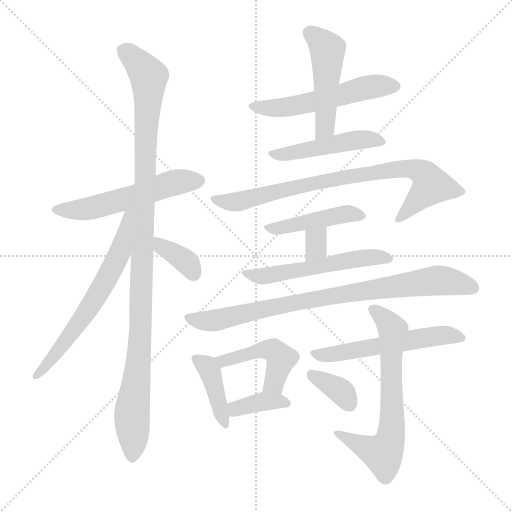
t = 0.00 s
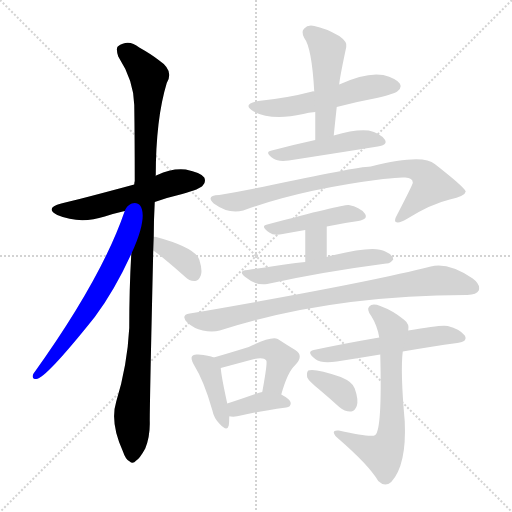
t = 2.51 s
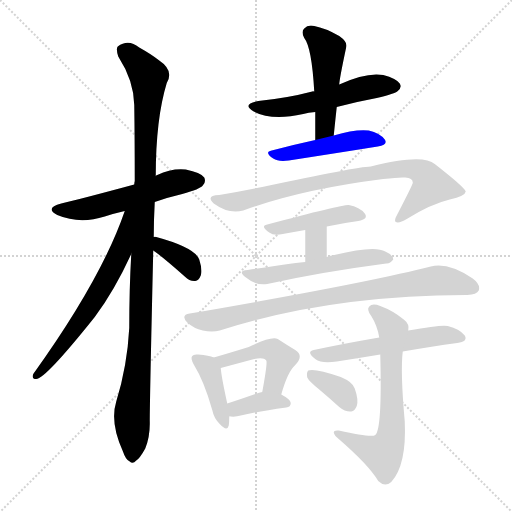
t = 5.02 s
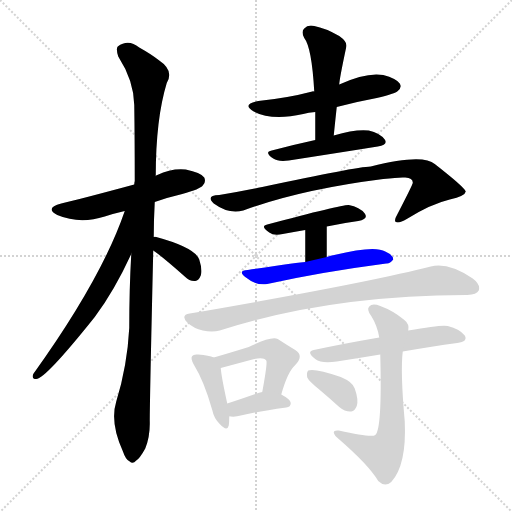
t = 7.53 s
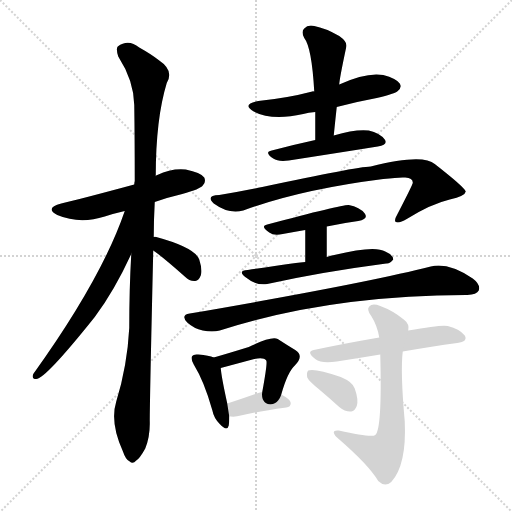
t = 10.03 s
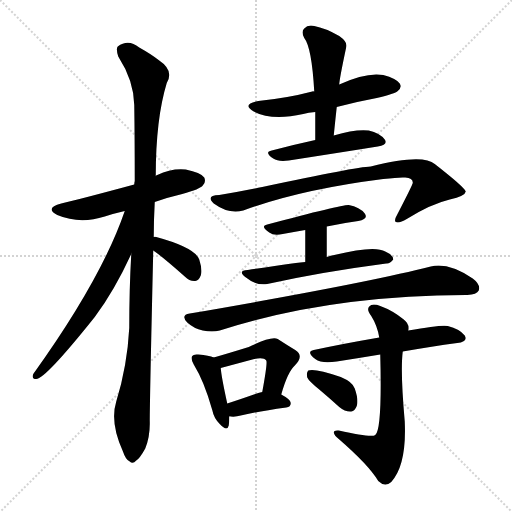
t = 12.54 s

The animated SVG that drew these frames (rendered in a browser with its animation timeline set to each time). Animation: 18 CSS @keyframes rules; one cycle of 12.54 s.

<svg version="1.1" viewBox="0 0 1024 1024" xmlns="http://www.w3.org/2000/svg">
  <g stroke="lightgray" stroke-dasharray="1,1" stroke-width="1" transform="scale(4, 4)">
    <line x1="0" y1="0" x2="256" y2="256"></line>
    <line x1="256" y1="0" x2="0" y2="256"></line>
    <line x1="128" y1="0" x2="128" y2="256"></line>
    <line x1="0" y1="128" x2="256" y2="128"></line>
  </g>
<g transform="scale(1, -1) translate(0, -900)">
   <style type="text/css">
    @keyframes keyframes0 {
      from {
       stroke: blue;
       stroke-dashoffset: 546;
       stroke-width: 128;
       }
       64% {
       animation-timing-function: step-end;
       stroke: blue;
       stroke-dashoffset: 0;
       stroke-width: 128;
       }
       to {
       stroke: black;
       stroke-width: 1024;
       }
       }
       #make-me-a-hanzi-animation-0 {
         animation: keyframes0 0.694336s both;
         animation-delay: 0.000000s;
         animation-timing-function: linear;
       }
    @keyframes keyframes1 {
      from {
       stroke: blue;
       stroke-dashoffset: 1087;
       stroke-width: 128;
       }
       78% {
       animation-timing-function: step-end;
       stroke: blue;
       stroke-dashoffset: 0;
       stroke-width: 128;
       }
       to {
       stroke: black;
       stroke-width: 1024;
       }
       }
       #make-me-a-hanzi-animation-1 {
         animation: keyframes1 1.134603s both;
         animation-delay: 0.694336s;
         animation-timing-function: linear;
       }
    @keyframes keyframes2 {
      from {
       stroke: blue;
       stroke-dashoffset: 643;
       stroke-width: 128;
       }
       68% {
       animation-timing-function: step-end;
       stroke: blue;
       stroke-dashoffset: 0;
       stroke-width: 128;
       }
       to {
       stroke: black;
       stroke-width: 1024;
       }
       }
       #make-me-a-hanzi-animation-2 {
         animation: keyframes2 0.773275s both;
         animation-delay: 1.828939s;
         animation-timing-function: linear;
       }
    @keyframes keyframes3 {
      from {
       stroke: blue;
       stroke-dashoffset: 360;
       stroke-width: 128;
       }
       54% {
       animation-timing-function: step-end;
       stroke: blue;
       stroke-dashoffset: 0;
       stroke-width: 128;
       }
       to {
       stroke: black;
       stroke-width: 1024;
       }
       }
       #make-me-a-hanzi-animation-3 {
         animation: keyframes3 0.542969s both;
         animation-delay: 2.602214s;
         animation-timing-function: linear;
       }
    @keyframes keyframes4 {
      from {
       stroke: blue;
       stroke-dashoffset: 540;
       stroke-width: 128;
       }
       64% {
       animation-timing-function: step-end;
       stroke: blue;
       stroke-dashoffset: 0;
       stroke-width: 128;
       }
       to {
       stroke: black;
       stroke-width: 1024;
       }
       }
       #make-me-a-hanzi-animation-4 {
         animation: keyframes4 0.689453s both;
         animation-delay: 3.145182s;
         animation-timing-function: linear;
       }
    @keyframes keyframes5 {
      from {
       stroke: blue;
       stroke-dashoffset: 483;
       stroke-width: 128;
       }
       61% {
       animation-timing-function: step-end;
       stroke: blue;
       stroke-dashoffset: 0;
       stroke-width: 128;
       }
       to {
       stroke: black;
       stroke-width: 1024;
       }
       }
       #make-me-a-hanzi-animation-5 {
         animation: keyframes5 0.643066s both;
         animation-delay: 3.834635s;
         animation-timing-function: linear;
       }
    @keyframes keyframes6 {
      from {
       stroke: blue;
       stroke-dashoffset: 475;
       stroke-width: 128;
       }
       61% {
       animation-timing-function: step-end;
       stroke: blue;
       stroke-dashoffset: 0;
       stroke-width: 128;
       }
       to {
       stroke: black;
       stroke-width: 1024;
       }
       }
       #make-me-a-hanzi-animation-6 {
         animation: keyframes6 0.636556s both;
         animation-delay: 4.477702s;
         animation-timing-function: linear;
       }
    @keyframes keyframes7 {
      from {
       stroke: blue;
       stroke-dashoffset: 803;
       stroke-width: 128;
       }
       72% {
       animation-timing-function: step-end;
       stroke: blue;
       stroke-dashoffset: 0;
       stroke-width: 128;
       }
       to {
       stroke: black;
       stroke-width: 1024;
       }
       }
       #make-me-a-hanzi-animation-7 {
         animation: keyframes7 0.903483s both;
         animation-delay: 5.114258s;
         animation-timing-function: linear;
       }
    @keyframes keyframes8 {
      from {
       stroke: blue;
       stroke-dashoffset: 444;
       stroke-width: 128;
       }
       59% {
       animation-timing-function: step-end;
       stroke: blue;
       stroke-dashoffset: 0;
       stroke-width: 128;
       }
       to {
       stroke: black;
       stroke-width: 1024;
       }
       }
       #make-me-a-hanzi-animation-8 {
         animation: keyframes8 0.611328s both;
         animation-delay: 6.017741s;
         animation-timing-function: linear;
       }
    @keyframes keyframes9 {
      from {
       stroke: blue;
       stroke-dashoffset: 325;
       stroke-width: 128;
       }
       51% {
       animation-timing-function: step-end;
       stroke: blue;
       stroke-dashoffset: 0;
       stroke-width: 128;
       }
       to {
       stroke: black;
       stroke-width: 1024;
       }
       }
       #make-me-a-hanzi-animation-9 {
         animation: keyframes9 0.514486s both;
         animation-delay: 6.629069s;
         animation-timing-function: linear;
       }
    @keyframes keyframes10 {
      from {
       stroke: blue;
       stroke-dashoffset: 534;
       stroke-width: 128;
       }
       63% {
       animation-timing-function: step-end;
       stroke: blue;
       stroke-dashoffset: 0;
       stroke-width: 128;
       }
       to {
       stroke: black;
       stroke-width: 1024;
       }
       }
       #make-me-a-hanzi-animation-10 {
         animation: keyframes10 0.684570s both;
         animation-delay: 7.143555s;
         animation-timing-function: linear;
       }
    @keyframes keyframes11 {
      from {
       stroke: blue;
       stroke-dashoffset: 835;
       stroke-width: 128;
       }
       73% {
       animation-timing-function: step-end;
       stroke: blue;
       stroke-dashoffset: 0;
       stroke-width: 128;
       }
       to {
       stroke: black;
       stroke-width: 1024;
       }
       }
       #make-me-a-hanzi-animation-11 {
         animation: keyframes11 0.929525s both;
         animation-delay: 7.828125s;
         animation-timing-function: linear;
       }
    @keyframes keyframes12 {
      from {
       stroke: blue;
       stroke-dashoffset: 403;
       stroke-width: 128;
       }
       57% {
       animation-timing-function: step-end;
       stroke: blue;
       stroke-dashoffset: 0;
       stroke-width: 128;
       }
       to {
       stroke: black;
       stroke-width: 1024;
       }
       }
       #make-me-a-hanzi-animation-12 {
         animation: keyframes12 0.577962s both;
         animation-delay: 8.757650s;
         animation-timing-function: linear;
       }
    @keyframes keyframes13 {
      from {
       stroke: blue;
       stroke-dashoffset: 459;
       stroke-width: 128;
       }
       60% {
       animation-timing-function: step-end;
       stroke: blue;
       stroke-dashoffset: 0;
       stroke-width: 128;
       }
       to {
       stroke: black;
       stroke-width: 1024;
       }
       }
       #make-me-a-hanzi-animation-13 {
         animation: keyframes13 0.623535s both;
         animation-delay: 9.335612s;
         animation-timing-function: linear;
       }
    @keyframes keyframes14 {
      from {
       stroke: blue;
       stroke-dashoffset: 373;
       stroke-width: 128;
       }
       55% {
       animation-timing-function: step-end;
       stroke: blue;
       stroke-dashoffset: 0;
       stroke-width: 128;
       }
       to {
       stroke: black;
       stroke-width: 1024;
       }
       }
       #make-me-a-hanzi-animation-14 {
         animation: keyframes14 0.553548s both;
         animation-delay: 9.959147s;
         animation-timing-function: linear;
       }
    @keyframes keyframes15 {
      from {
       stroke: blue;
       stroke-dashoffset: 551;
       stroke-width: 128;
       }
       64% {
       animation-timing-function: step-end;
       stroke: blue;
       stroke-dashoffset: 0;
       stroke-width: 128;
       }
       to {
       stroke: black;
       stroke-width: 1024;
       }
       }
       #make-me-a-hanzi-animation-15 {
         animation: keyframes15 0.698405s both;
         animation-delay: 10.512695s;
         animation-timing-function: linear;
       }
    @keyframes keyframes16 {
      from {
       stroke: blue;
       stroke-dashoffset: 665;
       stroke-width: 128;
       }
       68% {
       animation-timing-function: step-end;
       stroke: blue;
       stroke-dashoffset: 0;
       stroke-width: 128;
       }
       to {
       stroke: black;
       stroke-width: 1024;
       }
       }
       #make-me-a-hanzi-animation-16 {
         animation: keyframes16 0.791178s both;
         animation-delay: 11.211100s;
         animation-timing-function: linear;
       }
    @keyframes keyframes17 {
      from {
       stroke: blue;
       stroke-dashoffset: 355;
       stroke-width: 128;
       }
       54% {
       animation-timing-function: step-end;
       stroke: blue;
       stroke-dashoffset: 0;
       stroke-width: 128;
       }
       to {
       stroke: black;
       stroke-width: 1024;
       }
       }
       #make-me-a-hanzi-animation-17 {
         animation: keyframes17 0.538900s both;
         animation-delay: 12.002279s;
         animation-timing-function: linear;
       }
</style>
<path d="M 309.5 496.0 Q 334.5 505.0 364.5 512.0 Q 400.5 522.0 405.5 529.0 Q 412.5 536.0 408.5 545.0 Q 401.5 555.0 371.5 561.0 Q 343.5 564.0 314.5 550.0 Q 311.5 549.0 311.5 548.0 L 268.5 531.0 Q 157.5 501.0 122.5 493.0 Q 88.5 484.0 114.5 470.0 Q 159.5 451.0 209.5 467.0 Q 227.5 473.0 249.5 478.0 L 309.5 496.0 Z" fill="lightgray"></path> 
<path d="M 262.5 392.0 Q 258.5 322.0 258.5 244.0 Q 254.5 168.0 232.5 97.0 Q 219.5 55.0 245.5 -2.0 Q 251.5 -20.0 259.5 -23.0 Q 265.5 -29.0 272.5 -21.0 Q 279.5 -17.0 290.5 3.0 Q 300.5 28.0 299.5 58.0 Q 299.5 98.0 306.5 399.0 L 307.5 426.0 Q 307.5 460.0 309.5 496.0 L 311.5 548.0 Q 311.5 662.0 333.5 734.0 Q 348.5 759.0 318.5 779.0 Q 303.5 791.0 278.5 805.0 Q 256.5 823.0 235.5 807.0 Q 231.5 803.0 236.5 787.0 Q 267.5 739.0 268.5 690.0 Q 269.5 620.0 269.5 538.0 Q 268.5 535.0 268.5 531.0 L 262.5 392.0 Z" fill="lightgray"></path> 
<path d="M 249.5 478.0 Q 203.5 343.0 66.5 152.0 Q 62.5 142.0 72.5 142.0 Q 90.5 142.0 189.5 266.0 Q 228.5 318.0 262.5 392.0 C 316.5 508.0 259.5 506.0 249.5 478.0 Z" fill="lightgray"></path> 
<path d="M 306.5 399.0 Q 324.5 387.0 369.5 347.0 Q 379.5 337.0 390.5 338.0 Q 397.5 339.0 401.5 349.0 Q 405.5 359.0 398.5 381.0 Q 389.5 405.0 312.5 426.0 Q 309.5 427.0 307.5 426.0 C 277.5 424.0 281.5 416.0 306.5 399.0 Z" fill="lightgray"></path> 
<path d="M 673.5 686.0 Q 710.5 696.0 753.5 704.0 Q 790.5 713.0 795.5 718.0 Q 804.5 725.0 799.5 733.0 Q 792.5 743.0 766.5 750.0 Q 732.5 756.0 678.5 731.0 L 628.5 717.0 Q 625.5 718.0 624.5 717.0 Q 575.5 704.0 516.5 698.0 Q 482.5 692.0 507.5 677.0 Q 543.5 658.0 606.5 672.0 Q 616.5 675.0 630.5 676.0 L 673.5 686.0 Z" fill="lightgray"></path> 
<path d="M 667.5 629.0 Q 670.5 659.0 673.5 686.0 L 678.5 731.0 Q 678.5 740.0 692.5 806.0 Q 695.5 816.0 678.5 828.0 Q 650.5 844.0 628.5 848.0 Q 615.5 851.0 608.5 843.0 Q 601.5 837.0 608.5 824.0 Q 623.5 805.0 628.5 717.0 L 630.5 676.0 Q 630.5 649.0 630.5 620.0 C 630.5 590.0 664.5 599.0 667.5 629.0 Z" fill="lightgray"></path> 
<path d="M 630.5 620.0 Q 584.5 610.0 543.5 599.0 Q 527.5 596.0 546.5 583.0 Q 556.5 576.0 577.5 579.0 Q 680.5 595.0 755.5 607.0 Q 776.5 610.0 769.5 621.0 Q 759.5 634.0 737.5 639.0 Q 710.5 642.0 667.5 629.0 L 630.5 620.0 Z" fill="lightgray"></path> 
<path d="M 486.5 479.0 Q 600.5 521.0 766.5 542.0 Q 799.5 546.0 810.5 545.0 Q 826.5 544.0 825.5 534.0 Q 825.5 531.0 794.5 471.0 Q 787.5 459.0 791.5 456.0 Q 798.5 453.0 813.5 462.0 Q 861.5 492.0 899.5 501.0 Q 930.5 508.0 931.5 517.0 Q 928.5 526.0 869.5 572.0 Q 845.5 593.0 741.5 567.0 Q 711.5 566.0 524.5 526.0 Q 481.5 517.0 438.5 510.0 Q 410.5 509.0 427.5 493.0 Q 457.5 471.0 486.5 479.0 Z" fill="lightgray"></path> 
<path d="M 653.5 447.0 Q 686.5 454.0 716.5 458.0 Q 737.5 462.0 729.5 473.0 Q 719.5 486.0 697.5 490.0 Q 684.5 491.0 534.5 451.0 Q 519.5 448.0 538.5 435.0 Q 547.5 428.0 565.5 432.0 Q 587.5 436.0 610.5 440.0 L 653.5 447.0 Z" fill="lightgray"></path> 
<path d="M 653.5 386.0 L 653.5 447.0 C 653.5 477.0 610.5 470.0 610.5 440.0 L 610.5 376.0 C 610.5 346.0 653.5 356.0 653.5 386.0 Z" fill="lightgray"></path> 
<path d="M 610.5 376.0 Q 600.5 376.0 495.5 360.0 Q 474.5 359.0 490.5 346.0 Q 512.5 328.0 534.5 332.0 Q 642.5 356.0 772.5 373.0 Q 779.5 372.0 786.5 381.0 Q 786.5 390.0 770.5 397.0 Q 749.5 410.0 668.5 390.0 Q 661.5 389.0 653.5 386.0 L 610.5 376.0 Z" fill="lightgray"></path> 
<path d="M 379.5 273.0 Q 360.5 270.0 374.5 255.0 Q 387.5 243.0 405.5 239.0 Q 424.5 235.0 439.5 239.0 Q 656.5 309.0 931.5 310.0 Q 932.5 310.0 934.5 310.0 Q 953.5 311.0 957.5 319.0 Q 961.5 331.0 945.5 343.0 Q 896.5 376.0 861.5 367.0 Q 728.5 333.0 379.5 273.0 Z" fill="lightgray"></path> 
<path d="M 427.5 185.0 Q 418.5 189.0 396.5 191.0 Q 386.5 192.0 384.5 188.0 Q 380.5 184.0 387.5 171.0 Q 408.5 137.0 424.5 80.0 Q 427.5 64.0 439.5 52.0 Q 454.5 36.0 457.5 49.0 Q 458.5 56.0 458.5 67.0 L 454.5 93.0 Q 442.5 148.0 441.5 164.0 C 439.5 181.0 439.5 181.0 427.5 185.0 Z" fill="lightgray"></path> 
<path d="M 562.5 111.0 Q 575.5 157.0 590.5 170.0 Q 608.5 189.0 590.5 200.0 Q 575.5 209.0 555.5 222.0 Q 542.5 228.0 497.5 206.0 Q 455.5 193.0 427.5 185.0 C 398.5 177.0 412.5 156.0 441.5 164.0 L 508.5 182.0 Q 527.5 186.0 532.5 179.0 Q 535.5 176.0 524.5 116.0 C 519.5 86.0 554.5 82.0 562.5 111.0 Z" fill="lightgray"></path> 
<path d="M 458.5 67.0 Q 459.5 68.0 461.5 67.0 Q 471.5 66.0 481.5 69.0 Q 509.5 76.0 572.5 85.0 Q 581.5 86.0 581.5 94.0 Q 581.5 101.0 562.5 111.0 C 546.5 120.0 546.5 120.0 524.5 116.0 Q 517.5 115.0 513.5 113.0 Q 479.5 101.0 454.5 93.0 C 425.5 84.0 428.5 68.0 458.5 67.0 Z" fill="lightgray"></path> 
<path d="M 805.5 197.0 Q 863.5 207.0 914.5 214.0 Q 936.5 217.0 929.5 229.0 Q 919.5 242.0 895.5 248.0 Q 883.5 251.0 816.5 239.0 L 758.5 225.0 Q 688.5 213.0 627.5 200.0 Q 611.5 197.0 630.5 182.0 Q 643.5 172.0 673.5 177.0 Q 718.5 184.0 760.5 191.0 L 805.5 197.0 Z" fill="lightgray"></path> 
<path d="M 760.5 191.0 Q 764.5 41.0 750.5 30.0 Q 743.5 24.0 677.5 39.0 Q 667.5 40.0 667.5 35.0 Q 668.5 29.0 677.5 22.0 Q 737.5 -30.0 756.5 -62.0 Q 769.5 -75.0 782.5 -64.0 Q 813.5 -30.0 809.5 57.0 Q 800.5 157.0 805.5 197.0 L 816.5 239.0 Q 819.5 252.0 807.5 261.0 Q 785.5 279.0 760.5 288.0 Q 744.5 294.0 738.5 287.0 Q 732.5 281.0 742.5 268.0 Q 754.5 249.0 758.5 225.0 L 760.5 191.0 Z" fill="lightgray"></path> 
<path d="M 638.5 121.0 Q 657.5 105.0 678.5 86.0 Q 690.5 76.0 702.5 77.0 Q 709.5 78.0 713.5 88.0 Q 717.5 100.0 709.5 123.0 Q 705.5 136.0 681.5 146.0 Q 629.5 164.0 616.5 159.0 Q 612.5 155.0 614.5 145.0 Q 617.5 138.0 638.5 121.0 Z" fill="lightgray"></path> 
      <clipPath id="make-me-a-hanzi-clip-0">
      <path d="M 309.5 496.0 Q 334.5 505.0 364.5 512.0 Q 400.5 522.0 405.5 529.0 Q 412.5 536.0 408.5 545.0 Q 401.5 555.0 371.5 561.0 Q 343.5 564.0 314.5 550.0 Q 311.5 549.0 311.5 548.0 L 268.5 531.0 Q 157.5 501.0 122.5 493.0 Q 88.5 484.0 114.5 470.0 Q 159.5 451.0 209.5 467.0 Q 227.5 473.0 249.5 478.0 L 309.5 496.0 Z" fill="lightgray"></path>
      </clipPath>
      <path clip-path="url(#make-me-a-hanzi-clip-0)" d="M 115.5 482.0 L 181.5 483.0 L 342.5 534.0 L 397.5 539.0 " fill="none" id="make-me-a-hanzi-animation-0" stroke-dasharray="418 836" stroke-linecap="round"></path>

      <clipPath id="make-me-a-hanzi-clip-1">
      <path d="M 262.5 392.0 Q 258.5 322.0 258.5 244.0 Q 254.5 168.0 232.5 97.0 Q 219.5 55.0 245.5 -2.0 Q 251.5 -20.0 259.5 -23.0 Q 265.5 -29.0 272.5 -21.0 Q 279.5 -17.0 290.5 3.0 Q 300.5 28.0 299.5 58.0 Q 299.5 98.0 306.5 399.0 L 307.5 426.0 Q 307.5 460.0 309.5 496.0 L 311.5 548.0 Q 311.5 662.0 333.5 734.0 Q 348.5 759.0 318.5 779.0 Q 303.5 791.0 278.5 805.0 Q 256.5 823.0 235.5 807.0 Q 231.5 803.0 236.5 787.0 Q 267.5 739.0 268.5 690.0 Q 269.5 620.0 269.5 538.0 Q 268.5 535.0 268.5 531.0 L 262.5 392.0 Z" fill="lightgray"></path>
      </clipPath>
      <path clip-path="url(#make-me-a-hanzi-clip-1)" d="M 247.5 800.0 L 297.5 747.0 L 281.5 245.0 L 263.5 71.0 L 264.5 -10.0 " fill="none" id="make-me-a-hanzi-animation-1" stroke-dasharray="959 1918" stroke-linecap="round"></path>

      <clipPath id="make-me-a-hanzi-clip-2">
      <path d="M 249.5 478.0 Q 203.5 343.0 66.5 152.0 Q 62.5 142.0 72.5 142.0 Q 90.5 142.0 189.5 266.0 Q 228.5 318.0 262.5 392.0 C 316.5 508.0 259.5 506.0 249.5 478.0 Z" fill="lightgray"></path>
      </clipPath>
      <path clip-path="url(#make-me-a-hanzi-clip-2)" d="M 264.5 476.0 L 255.5 470.0 L 242.5 400.0 L 198.5 316.0 L 125.5 208.0 L 72.5 149.0 " fill="none" id="make-me-a-hanzi-animation-2" stroke-dasharray="515 1030" stroke-linecap="round"></path>

      <clipPath id="make-me-a-hanzi-clip-3">
      <path d="M 306.5 399.0 Q 324.5 387.0 369.5 347.0 Q 379.5 337.0 390.5 338.0 Q 397.5 339.0 401.5 349.0 Q 405.5 359.0 398.5 381.0 Q 389.5 405.0 312.5 426.0 Q 309.5 427.0 307.5 426.0 C 277.5 424.0 281.5 416.0 306.5 399.0 Z" fill="lightgray"></path>
      </clipPath>
      <path clip-path="url(#make-me-a-hanzi-clip-3)" d="M 310.5 419.0 L 369.5 379.0 L 387.5 352.0 " fill="none" id="make-me-a-hanzi-animation-3" stroke-dasharray="232 464" stroke-linecap="round"></path>

      <clipPath id="make-me-a-hanzi-clip-4">
      <path d="M 673.5 686.0 Q 710.5 696.0 753.5 704.0 Q 790.5 713.0 795.5 718.0 Q 804.5 725.0 799.5 733.0 Q 792.5 743.0 766.5 750.0 Q 732.5 756.0 678.5 731.0 L 628.5 717.0 Q 625.5 718.0 624.5 717.0 Q 575.5 704.0 516.5 698.0 Q 482.5 692.0 507.5 677.0 Q 543.5 658.0 606.5 672.0 Q 616.5 675.0 630.5 676.0 L 673.5 686.0 Z" fill="lightgray"></path>
      </clipPath>
      <path clip-path="url(#make-me-a-hanzi-clip-4)" d="M 509.5 689.0 L 564.5 685.0 L 647.5 700.0 L 738.5 726.0 L 788.5 728.0 " fill="none" id="make-me-a-hanzi-animation-4" stroke-dasharray="412 824" stroke-linecap="round"></path>

      <clipPath id="make-me-a-hanzi-clip-5">
      <path d="M 667.5 629.0 Q 670.5 659.0 673.5 686.0 L 678.5 731.0 Q 678.5 740.0 692.5 806.0 Q 695.5 816.0 678.5 828.0 Q 650.5 844.0 628.5 848.0 Q 615.5 851.0 608.5 843.0 Q 601.5 837.0 608.5 824.0 Q 623.5 805.0 628.5 717.0 L 630.5 676.0 Q 630.5 649.0 630.5 620.0 C 630.5 590.0 664.5 599.0 667.5 629.0 Z" fill="lightgray"></path>
      </clipPath>
      <path clip-path="url(#make-me-a-hanzi-clip-5)" d="M 619.5 834.0 L 655.5 800.0 L 650.5 653.0 L 635.5 627.0 " fill="none" id="make-me-a-hanzi-animation-5" stroke-dasharray="355 710" stroke-linecap="round"></path>

      <clipPath id="make-me-a-hanzi-clip-6">
      <path d="M 630.5 620.0 Q 584.5 610.0 543.5 599.0 Q 527.5 596.0 546.5 583.0 Q 556.5 576.0 577.5 579.0 Q 680.5 595.0 755.5 607.0 Q 776.5 610.0 769.5 621.0 Q 759.5 634.0 737.5 639.0 Q 710.5 642.0 667.5 629.0 L 630.5 620.0 Z" fill="lightgray"></path>
      </clipPath>
      <path clip-path="url(#make-me-a-hanzi-clip-6)" d="M 544.5 591.0 L 730.5 622.0 L 760.5 617.0 " fill="none" id="make-me-a-hanzi-animation-6" stroke-dasharray="347 694" stroke-linecap="round"></path>

      <clipPath id="make-me-a-hanzi-clip-7">
      <path d="M 486.5 479.0 Q 600.5 521.0 766.5 542.0 Q 799.5 546.0 810.5 545.0 Q 826.5 544.0 825.5 534.0 Q 825.5 531.0 794.5 471.0 Q 787.5 459.0 791.5 456.0 Q 798.5 453.0 813.5 462.0 Q 861.5 492.0 899.5 501.0 Q 930.5 508.0 931.5 517.0 Q 928.5 526.0 869.5 572.0 Q 845.5 593.0 741.5 567.0 Q 711.5 566.0 524.5 526.0 Q 481.5 517.0 438.5 510.0 Q 410.5 509.0 427.5 493.0 Q 457.5 471.0 486.5 479.0 Z" fill="lightgray"></path>
      </clipPath>
      <path clip-path="url(#make-me-a-hanzi-clip-7)" d="M 431.5 502.0 L 455.5 495.0 L 477.5 497.0 L 565.5 522.0 L 695.5 547.0 L 795.5 562.0 L 837.5 559.0 L 862.5 529.0 L 796.5 463.0 " fill="none" id="make-me-a-hanzi-animation-7" stroke-dasharray="675 1350" stroke-linecap="round"></path>

      <clipPath id="make-me-a-hanzi-clip-8">
      <path d="M 653.5 447.0 Q 686.5 454.0 716.5 458.0 Q 737.5 462.0 729.5 473.0 Q 719.5 486.0 697.5 490.0 Q 684.5 491.0 534.5 451.0 Q 519.5 448.0 538.5 435.0 Q 547.5 428.0 565.5 432.0 Q 587.5 436.0 610.5 440.0 L 653.5 447.0 Z" fill="lightgray"></path>
      </clipPath>
      <path clip-path="url(#make-me-a-hanzi-clip-8)" d="M 535.5 443.0 L 699.5 473.0 L 720.5 468.0 " fill="none" id="make-me-a-hanzi-animation-8" stroke-dasharray="316 632" stroke-linecap="round"></path>

      <clipPath id="make-me-a-hanzi-clip-9">
      <path d="M 653.5 386.0 L 653.5 447.0 C 653.5 477.0 610.5 470.0 610.5 440.0 L 610.5 376.0 C 610.5 346.0 653.5 356.0 653.5 386.0 Z" fill="lightgray"></path>
      </clipPath>
      <path clip-path="url(#make-me-a-hanzi-clip-9)" d="M 647.5 439.0 L 631.5 421.0 L 632.5 403.0 L 616.5 382.0 " fill="none" id="make-me-a-hanzi-animation-9" stroke-dasharray="197 394" stroke-linecap="round"></path>

      <clipPath id="make-me-a-hanzi-clip-10">
      <path d="M 610.5 376.0 Q 600.5 376.0 495.5 360.0 Q 474.5 359.0 490.5 346.0 Q 512.5 328.0 534.5 332.0 Q 642.5 356.0 772.5 373.0 Q 779.5 372.0 786.5 381.0 Q 786.5 390.0 770.5 397.0 Q 749.5 410.0 668.5 390.0 Q 661.5 389.0 653.5 386.0 L 610.5 376.0 Z" fill="lightgray"></path>
      </clipPath>
      <path clip-path="url(#make-me-a-hanzi-clip-10)" d="M 503.5 349.0 L 580.5 356.0 L 735.5 386.0 L 778.5 382.0 " fill="none" id="make-me-a-hanzi-animation-10" stroke-dasharray="406 812" stroke-linecap="round"></path>

      <clipPath id="make-me-a-hanzi-clip-11">
      <path d="M 379.5 273.0 Q 360.5 270.0 374.5 255.0 Q 387.5 243.0 405.5 239.0 Q 424.5 235.0 439.5 239.0 Q 656.5 309.0 931.5 310.0 Q 932.5 310.0 934.5 310.0 Q 953.5 311.0 957.5 319.0 Q 961.5 331.0 945.5 343.0 Q 896.5 376.0 861.5 367.0 Q 728.5 333.0 379.5 273.0 Z" fill="lightgray"></path>
      </clipPath>
      <path clip-path="url(#make-me-a-hanzi-clip-11)" d="M 377.5 264.0 L 430.5 259.0 L 575.5 293.0 L 864.5 338.0 L 898.5 338.0 L 946.5 324.0 " fill="none" id="make-me-a-hanzi-animation-11" stroke-dasharray="707 1414" stroke-linecap="round"></path>

      <clipPath id="make-me-a-hanzi-clip-12">
      <path d="M 427.5 185.0 Q 418.5 189.0 396.5 191.0 Q 386.5 192.0 384.5 188.0 Q 380.5 184.0 387.5 171.0 Q 408.5 137.0 424.5 80.0 Q 427.5 64.0 439.5 52.0 Q 454.5 36.0 457.5 49.0 Q 458.5 56.0 458.5 67.0 L 454.5 93.0 Q 442.5 148.0 441.5 164.0 C 439.5 181.0 439.5 181.0 427.5 185.0 Z" fill="lightgray"></path>
      </clipPath>
      <path clip-path="url(#make-me-a-hanzi-clip-12)" d="M 392.5 183.0 L 420.5 157.0 L 448.5 52.0 " fill="none" id="make-me-a-hanzi-animation-12" stroke-dasharray="275 550" stroke-linecap="round"></path>

      <clipPath id="make-me-a-hanzi-clip-13">
      <path d="M 562.5 111.0 Q 575.5 157.0 590.5 170.0 Q 608.5 189.0 590.5 200.0 Q 575.5 209.0 555.5 222.0 Q 542.5 228.0 497.5 206.0 Q 455.5 193.0 427.5 185.0 C 398.5 177.0 412.5 156.0 441.5 164.0 L 508.5 182.0 Q 527.5 186.0 532.5 179.0 Q 535.5 176.0 524.5 116.0 C 519.5 86.0 554.5 82.0 562.5 111.0 Z" fill="lightgray"></path>
      </clipPath>
      <path clip-path="url(#make-me-a-hanzi-clip-13)" d="M 434.5 182.0 L 458.5 180.0 L 515.5 198.0 L 548.5 198.0 L 561.5 180.0 L 545.5 132.0 L 532.5 128.0 " fill="none" id="make-me-a-hanzi-animation-13" stroke-dasharray="331 662" stroke-linecap="round"></path>

      <clipPath id="make-me-a-hanzi-clip-14">
      <path d="M 458.5 67.0 Q 459.5 68.0 461.5 67.0 Q 471.5 66.0 481.5 69.0 Q 509.5 76.0 572.5 85.0 Q 581.5 86.0 581.5 94.0 Q 581.5 101.0 562.5 111.0 C 546.5 120.0 546.5 120.0 524.5 116.0 Q 517.5 115.0 513.5 113.0 Q 479.5 101.0 454.5 93.0 C 425.5 84.0 428.5 68.0 458.5 67.0 Z" fill="lightgray"></path>
      </clipPath>
      <path clip-path="url(#make-me-a-hanzi-clip-14)" d="M 460.5 74.0 L 479.5 86.0 L 528.5 97.0 L 572.5 94.0 " fill="none" id="make-me-a-hanzi-animation-14" stroke-dasharray="245 490" stroke-linecap="round"></path>

      <clipPath id="make-me-a-hanzi-clip-15">
      <path d="M 805.5 197.0 Q 863.5 207.0 914.5 214.0 Q 936.5 217.0 929.5 229.0 Q 919.5 242.0 895.5 248.0 Q 883.5 251.0 816.5 239.0 L 758.5 225.0 Q 688.5 213.0 627.5 200.0 Q 611.5 197.0 630.5 182.0 Q 643.5 172.0 673.5 177.0 Q 718.5 184.0 760.5 191.0 L 805.5 197.0 Z" fill="lightgray"></path>
      </clipPath>
      <path clip-path="url(#make-me-a-hanzi-clip-15)" d="M 628.5 191.0 L 663.5 191.0 L 853.5 226.0 L 897.5 230.0 L 919.5 224.0 " fill="none" id="make-me-a-hanzi-animation-15" stroke-dasharray="423 846" stroke-linecap="round"></path>

      <clipPath id="make-me-a-hanzi-clip-16">
      <path d="M 760.5 191.0 Q 764.5 41.0 750.5 30.0 Q 743.5 24.0 677.5 39.0 Q 667.5 40.0 667.5 35.0 Q 668.5 29.0 677.5 22.0 Q 737.5 -30.0 756.5 -62.0 Q 769.5 -75.0 782.5 -64.0 Q 813.5 -30.0 809.5 57.0 Q 800.5 157.0 805.5 197.0 L 816.5 239.0 Q 819.5 252.0 807.5 261.0 Q 785.5 279.0 760.5 288.0 Q 744.5 294.0 738.5 287.0 Q 732.5 281.0 742.5 268.0 Q 754.5 249.0 758.5 225.0 L 760.5 191.0 Z" fill="lightgray"></path>
      </clipPath>
      <path clip-path="url(#make-me-a-hanzi-clip-16)" d="M 746.5 281.0 L 785.5 239.0 L 780.5 178.0 L 785.5 66.0 L 777.5 11.0 L 765.5 -7.0 L 758.5 -6.0 L 673.5 34.0 " fill="none" id="make-me-a-hanzi-animation-16" stroke-dasharray="537 1074" stroke-linecap="round"></path>

      <clipPath id="make-me-a-hanzi-clip-17">
      <path d="M 638.5 121.0 Q 657.5 105.0 678.5 86.0 Q 690.5 76.0 702.5 77.0 Q 709.5 78.0 713.5 88.0 Q 717.5 100.0 709.5 123.0 Q 705.5 136.0 681.5 146.0 Q 629.5 164.0 616.5 159.0 Q 612.5 155.0 614.5 145.0 Q 617.5 138.0 638.5 121.0 Z" fill="lightgray"></path>
      </clipPath>
      <path clip-path="url(#make-me-a-hanzi-clip-17)" d="M 621.5 151.0 L 685.5 114.0 L 698.5 92.0 " fill="none" id="make-me-a-hanzi-animation-17" stroke-dasharray="227 454" stroke-linecap="round"></path>

</g>
</svg>
